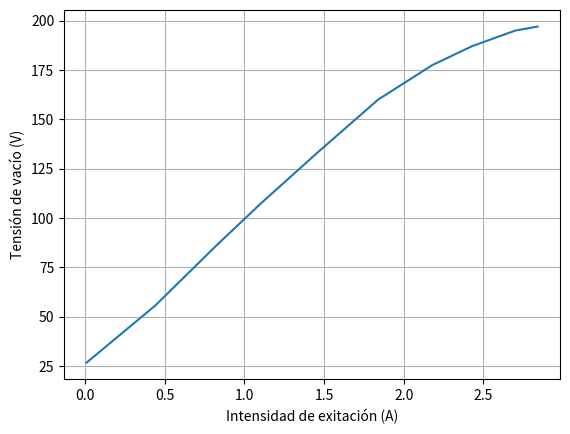

The matplotlib source for this figure:
# -*- coding: utf-8 -*-
"""
Created on Wed Dec 17 17:05:28 2014

@author: jmmauricio
"""

import numpy as np

ie_e = np.array([[0.01, 26.72],
                 [0.44, 55.56],
                 [0.83, 86.47],
                 [1.10, 107.08],
                 [1.46, 133.18],
                 [1.84, 159.96],
                 [2.18, 177.45],
                 [2.43, 187.04],
                 [2.70, 194.90],
                 [2.84, 196.94]])

import matplotlib.pyplot as plt

fig = plt.figure()
ax = fig.add_subplot(111)

ax.plot(ie_e[:,0],ie_e[:,1])
ax.set_xlabel(u'Intensidad de exitación (A)')
ax.set_ylabel(u'Tensión de vacío (V)')
ax.grid(True)
fig.savefig('curva_ie_e.png')